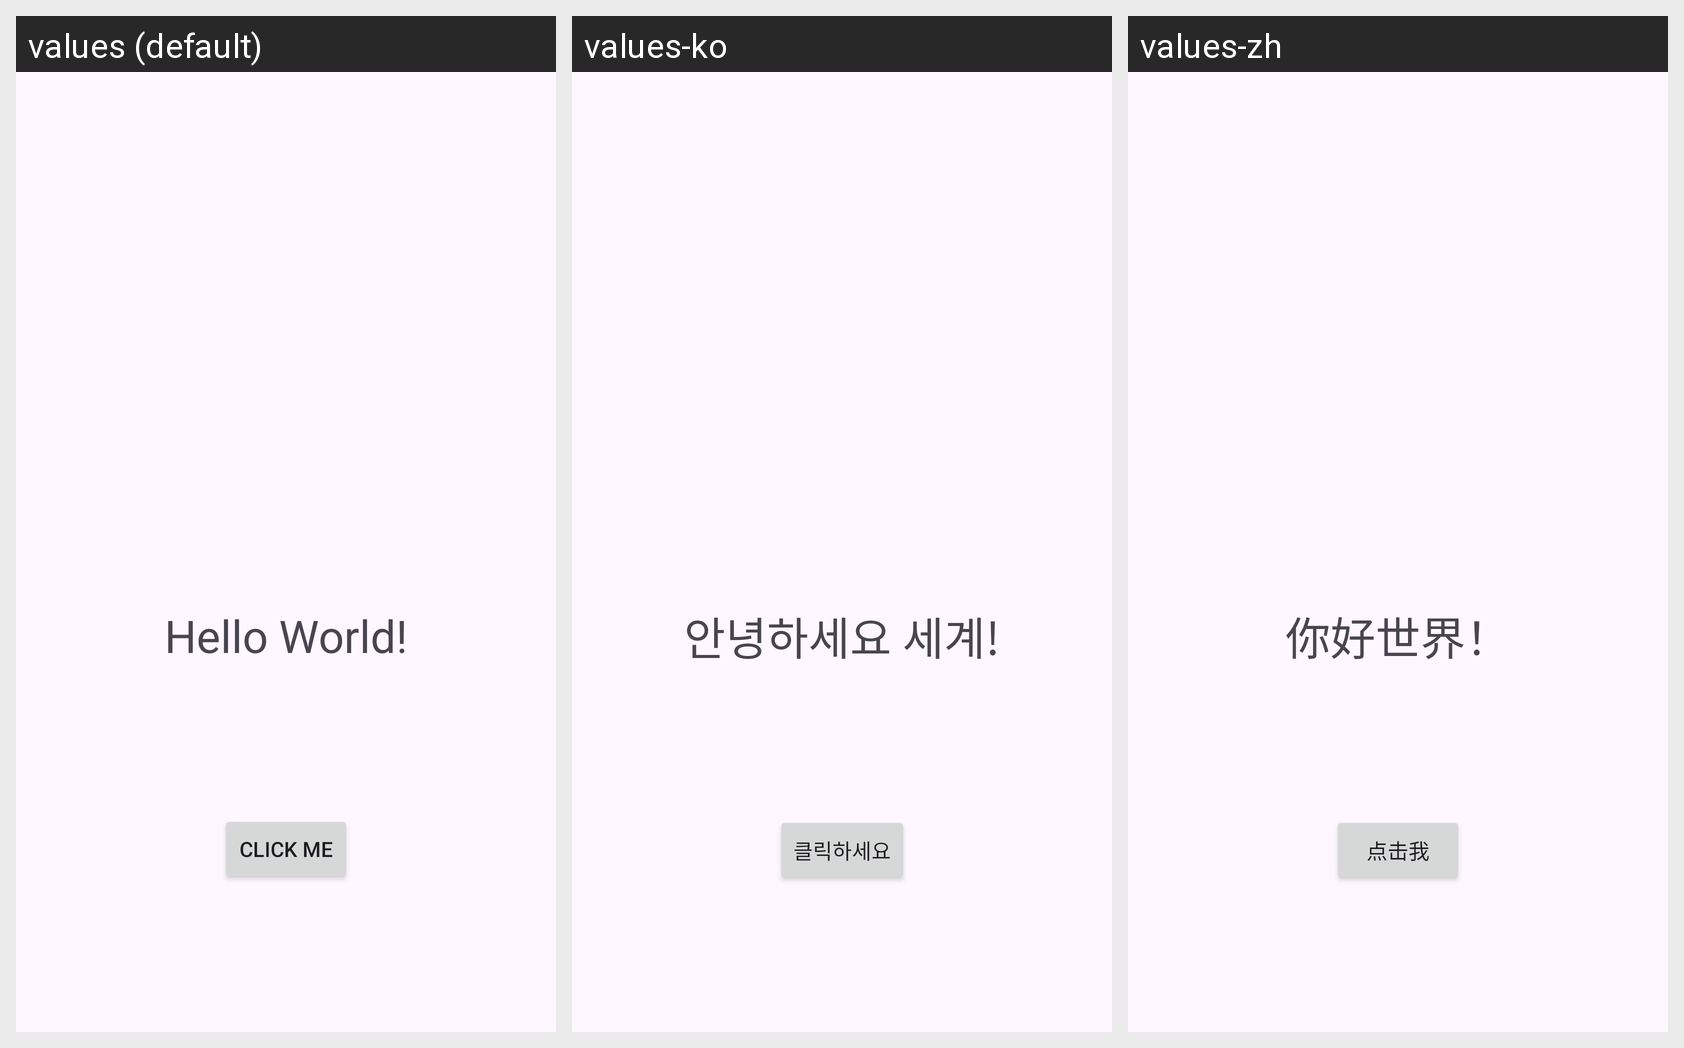

This grid shows one Android layout under several languages. Give, for every string resource on the screen, its name, the default text and each shown locale's text.
Android screen res/layout/activity_main.xml rendered under 3 locales, left to right: values (default), values-ko, values-zh. Device: Nexus 5 (rendered at 1080×1920; each locale shown at half size, 540×960, under a caption strip naming it); theme Theme._2024110213.
Strings drawn on this screen, with the default value and each locale's value (text and hints the layout hard-codes, and strings that could not be matched under every locale, appear in the picture but are not listed):

hello_world
  values: Hello World!
  values-ko: 안녕하세요 세계!
  values-zh: 你好世界！

button
  values: Click Me
  values-ko: 클릭하세요
  values-zh: 点击我
